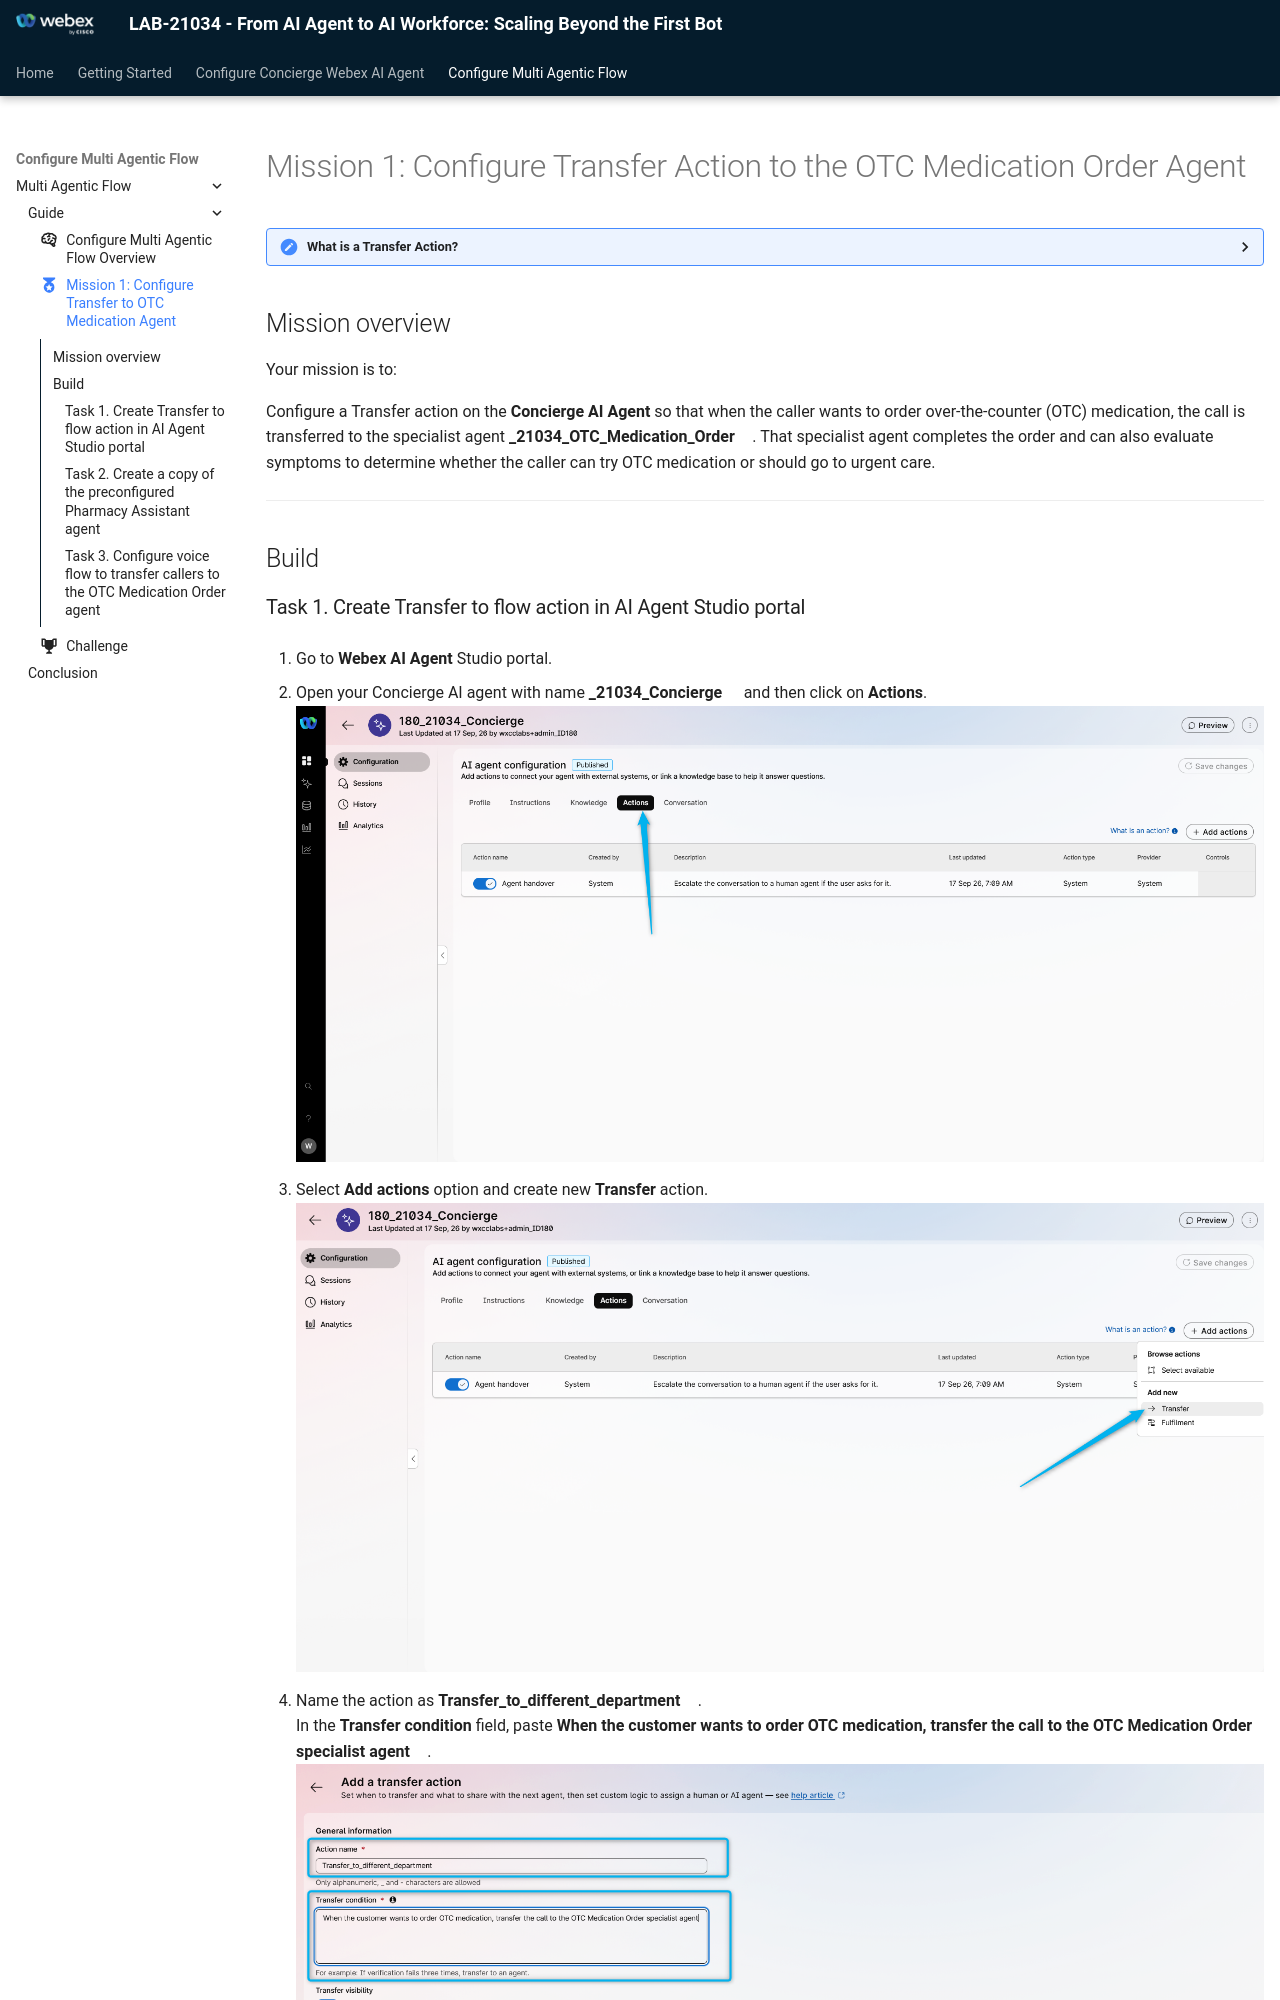

repository: WebexCC-SA/LAB-21034 · page: main/Multi_Agentic_Mission1/index.html · generator: mkdocs

---
#icon: material/folder-open-outline
icon: material/medal
---

# Mission 1: Configure Transfer Action to the OTC Medication Order Agent

**<details><summary>What is a Transfer Action? <span style="color: orange;"></span></summary>**

Transfer Action is a task that an AI agent performs by understanding user intents and transferring the interaction back to the WxCC flow with custom data for further processing.

## </details>

## Mission overview

Your mission is to:

Configure a Transfer action on the **Concierge AI Agent** so that when the caller wants to order over-the-counter (OTC) medication, the call is transferred to the specialist agent **<copy><w class="attendee"></w>\_21034_OTC_Medication_Order</copy>**. That specialist agent completes the order and can also evaluate symptoms to determine whether the caller can try OTC medication or should go to urgent care.


---

## Build
